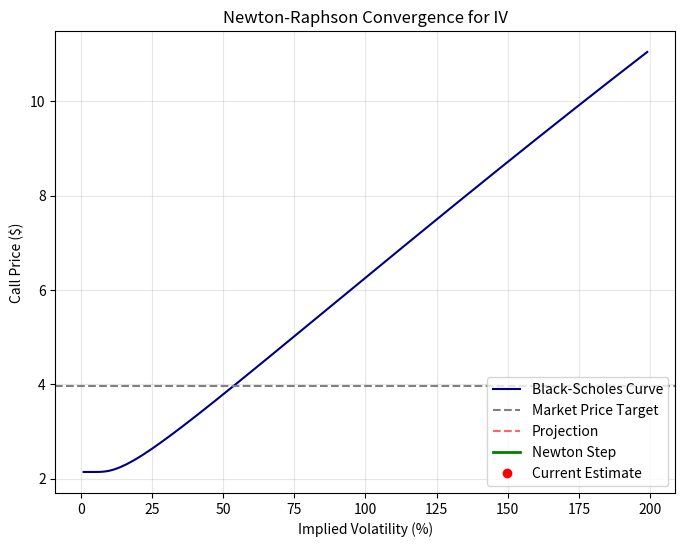

Here is the Python script that generated this plot:
import numpy as np
import matplotlib.pyplot as plt
import matplotlib.animation as animation
from scipy.stats import norm

# --- 1. Define Missing Financial Functions ---

def d1(S, K, T, r, sigma):
    return (np.log(S/K) + (r + 0.5 * sigma**2) * T) / (sigma * np.sqrt(T))

def d2(S, K, T, r, sigma):
    return d1(S, K, T, r, sigma) - sigma * np.sqrt(T)

def bs(flag, S, K, T, r, sigma):
    """Calculate Black-Scholes Price"""
    if sigma <= 0: return 0.0 # Safety for negative vol
    
    d_1 = d1(S, K, T, r, sigma)
    d_2 = d2(S, K, T, r, sigma)
    
    if flag == 'c':
        return S * norm.cdf(d_1) - K * np.exp(-r * T) * norm.cdf(d_2)
    else:
        return K * np.exp(-r * T) * norm.cdf(-d_2) - S * norm.cdf(-d_1)

def vega(flag, S, K, T, r, sigma):
    """Calculate Vega (derivative of price wrt volatility)"""
    if sigma <= 0: return 0.0
    d_1 = d1(S, K, T, r, sigma)
    return S * np.sqrt(T) * norm.pdf(d_1)

# --- 2. Implied Volatility Function with Animation Data ---

def implied_vol_solver(S0, K, T, r, market_price, flag='c', tol=0.00001):
    """
    Compute IV and return history for animation.
    Uses Newton-Raphson method.
    """
    max_iter = 300 
    vol_old = 0.50 # Start with a higher guess to make the animation more visible
    
    # Store steps for plotting: [x_start, x_end], [y_start, y_end]
    x_vals = []
    y_vals = []

    for k in range(max_iter):
        bs_price = bs(flag, S0, K, T, r, vol_old)
        vega_val = vega(flag, S0, K, T, r, vol_old)
        
        # Avoid division by zero
        if abs(vega_val) < 1e-8:
            break
            
        diff = bs_price - market_price
        
        # Newton-Raphson Step: x_new = x_old - f(x) / f'(x)
        vol_new = vol_old - diff / vega_val

        # 1. Visualize finding the point on the curve (Vertical move)
        x_vals.append([vol_old*100, vol_old*100]) # X stays same
        y_vals.append([market_price, bs_price])   # Y moves from Market to Model Price

        # 2. Visualize the tangent slope correction (Slide down tangent)
        # Note: We approximate the tangent line for visualization
        x_vals.append([vol_old*100, vol_new*100])
        y_vals.append([bs_price, market_price]) # Target Y is market price

        if abs(diff) < tol:
            break

        vol_old = vol_new

    return vol_old, x_vals, y_vals

# --- 3. Setup Data and Plotting ---

# Parameters
S0, K, T, r = 30, 28, 0.2, 0.025
market_price = 3.97

# 1. Generate the static curve for the background
vols_for_plot = []
prices_for_plot = []
for sigma_pct in range(1, 200):
    sigma = sigma_pct / 100.0
    p = bs('c', S0, K, T, r, sigma)
    vols_for_plot.append(sigma_pct)
    prices_for_plot.append(p)

# 2. Run the Solver
iv_est, x_vals, y_vals = implied_vol_solver(S0, K, T, r, market_price, flag='c')

print(f"Market Price: ${market_price}")
print(f"Calculated Implied Volatility: {iv_est*100:.2f}%")

# --- 4. Animation Setup ---

fig, ax = plt.subplots(figsize=(8, 6))
plt.title('Newton-Raphson Convergence for IV')
plt.ylabel('Call Price ($)')
plt.xlabel('Implied Volatility (%)')
plt.grid(True, alpha=0.3)

# Static Plots
ax.plot(vols_for_plot, prices_for_plot, label='Black-Scholes Curve', color='navy')
ax.axhline(y=market_price, color='gray', linestyle='--', label='Market Price Target')

# Dynamic Lines (to be updated)
line_vertical, = ax.plot([], [], 'r--', alpha=0.6, label='Projection')
line_tangent, = ax.plot([], [], 'g-', linewidth=2, label='Newton Step')
point_curr, = ax.plot([], [], 'ro', label='Current Estimate')

def init():
    ax.set_xlim(0, 100)
    ax.set_ylim(0, max(prices_for_plot))
    line_vertical.set_data([], [])
    line_tangent.set_data([], [])
    point_curr.set_data([], [])
    return line_vertical, line_tangent, point_curr

def update(frame):
    # Determine which step of the iteration we are in
    # x_vals contains pairs of coordinates. 
    if frame >= len(x_vals):
        return line_vertical, line_tangent, point_curr

    curr_x_pair = x_vals[frame]
    curr_y_pair = y_vals[frame]

    # Update visual elements
    line_tangent.set_data(curr_x_pair, curr_y_pair)
    
    # Draw a point at the "current" guess (the start of the line)
    point_curr.set_data([curr_x_pair[0]], [curr_y_pair[0]])
    
    return line_vertical, line_tangent, point_curr

# Create Animation
# We slow down the interval (1000ms) so you can see the steps clearly
anim = animation.FuncAnimation(fig, update, frames=len(x_vals),
                               init_func=init, interval=1000, 
                               repeat=True, blit=False)

ax.legend(loc='lower right')

# Pydroid3 requires this to display the window
plt.show()
